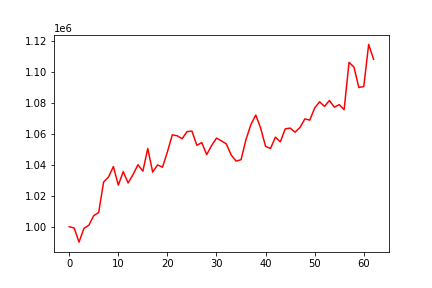

The data file committed next to this chart (first rows):
, 0
0, 1000000
1, 999169
2, 990029
3, 998927
4, 1000952
5, 1007169
6, 1009199
7, 1028858
8, 1032126
9, 1038922
10, 1026892
11, 1035601
12, 1028279
13, 1033759
14, 1040088
15, 1035913
16, 1050611
17, 1035321
18, 1039972
19, 1038499
20, 1048399
21, 1059435
22, 1058814
23, 1056940
24, 1061510
25, 1061821
26, 1052667
27, 1054416
28, 1046628
29, 1052473
30, 1057327
31, 1055557
32, 1053534
33, 1046379
34, 1042452
35, 1043345
36, 1056332
37, 1066013
38, 1072259
39, 1063726
40, 1051935
41, 1050593
42, 1057941
43, 1054921
44, 1063266
45, 1063818
46, 1061169
47, 1064166
48, 1069755
49, 1068959
50, 1076789
51, 1080798
52, 1077807
53, 1081653
54, 1077333
55, 1078982
56, 1075728
57, 1106349
58, 1103245
59, 1090056
... 3 more rows
